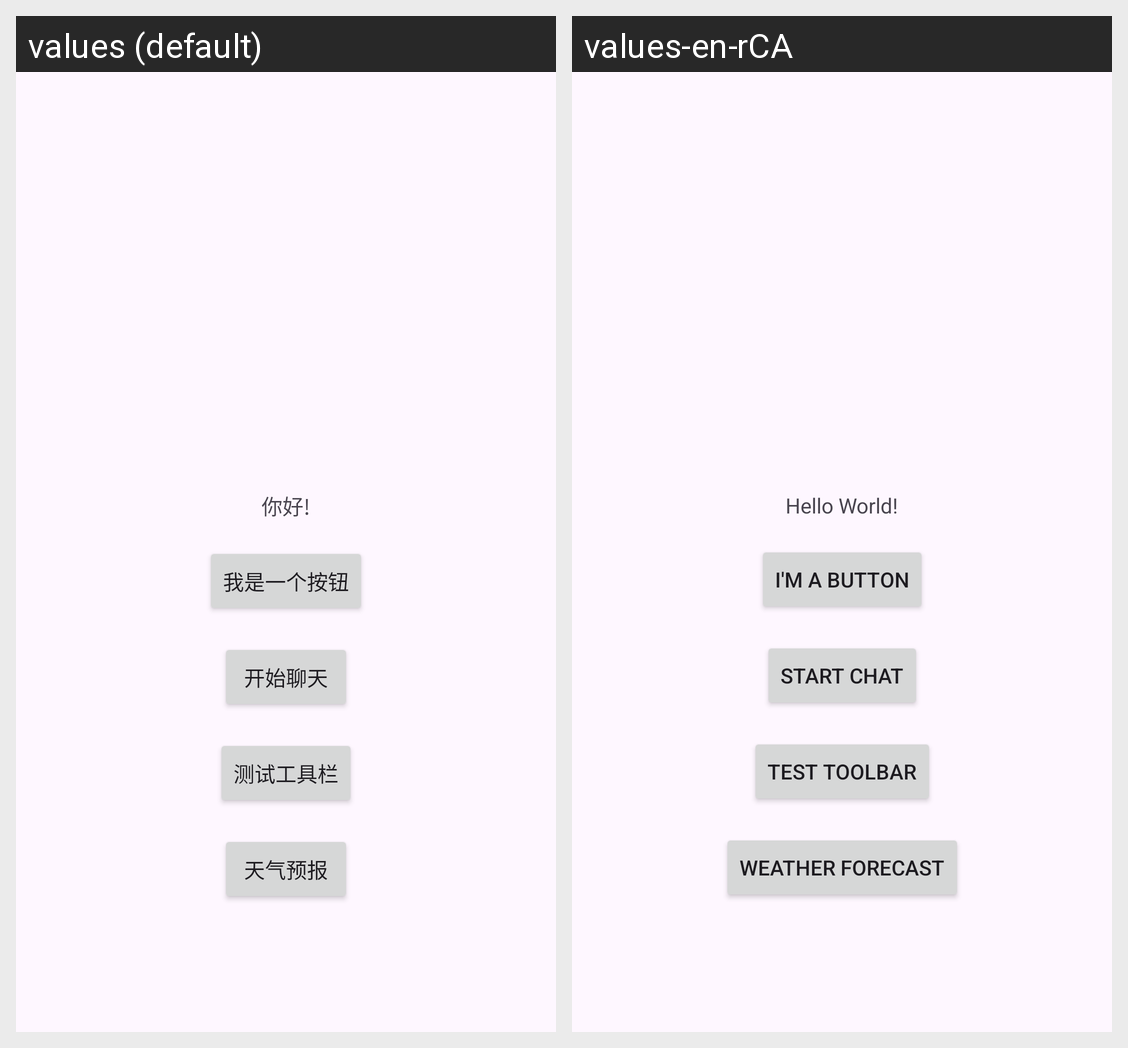

This grid shows one Android layout under two languages. Give, for every string resource on the screen, its name, the default text and each shown locale's text.
Android screen res/layout/activity_main.xml rendered under 2 locales, left to right: values (default), values-en-rCA. Device: Nexus 5 (rendered at 1080×1920; each locale shown at half size, 540×960, under a caption strip naming it); theme AppTheme.
Strings drawn on this screen, with the default value and each locale's value (text and hints the layout hard-codes, and strings that could not be matched under every locale, appear in the picture but are not listed):

hello_message
  values: 你好!
  values-en-rCA: Hello World!

buttonText
  values: 我是一个按钮
  values-en-rCA: I'm a button

buttonText2
  values: 开始聊天
  values-en-rCA: Start Chat

toolbarButtonText
  values: 测试工具栏
  values-en-rCA: Test Toolbar

weatherForecast
  values: 天气预报
  values-en-rCA: Weather Forecast
